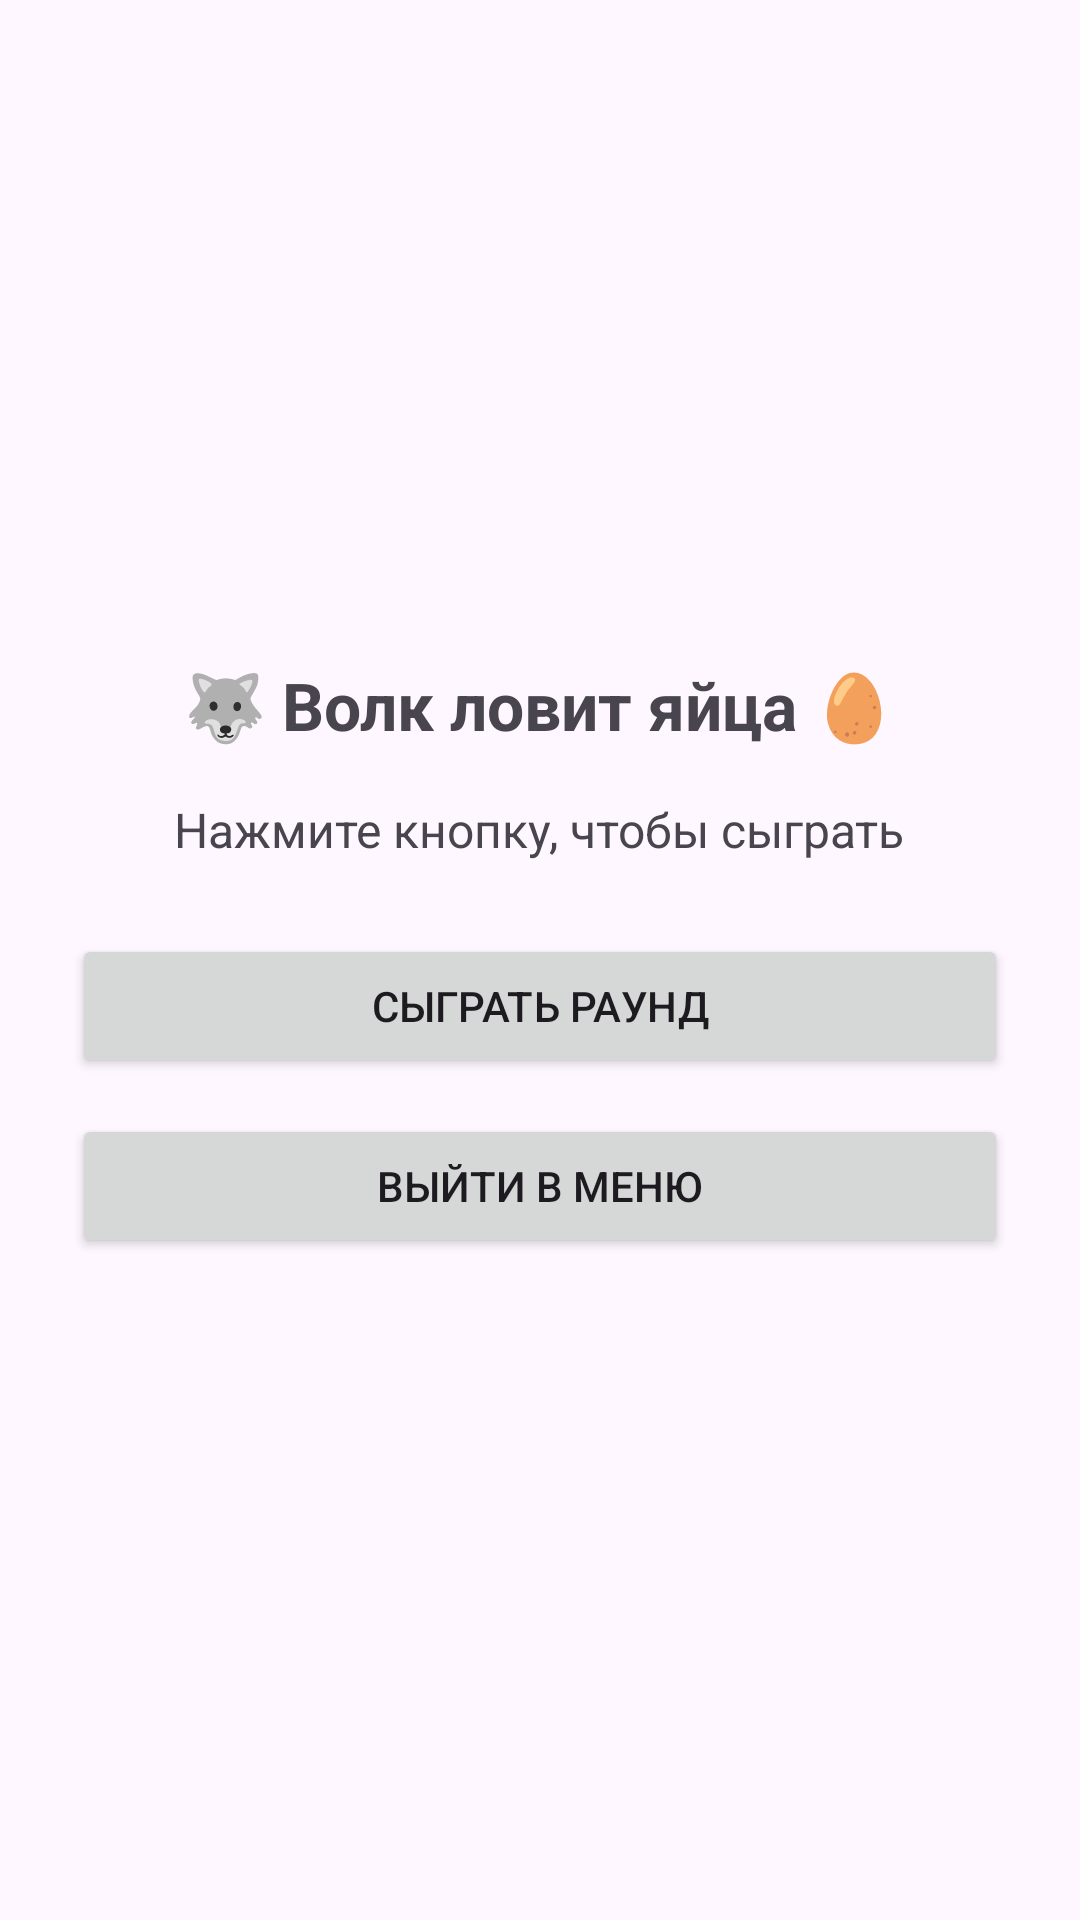

Reconstruct the res/layout file that produces this screen, plus the resources it refers to.
<!-- AndroidManifest.xml: application theme Theme.MultiWindowApp -->
<!-- res/layout/test_activity_game.xml -->
<?xml version="1.0" encoding="utf-8"?>
<LinearLayout xmlns:android="http://schemas.android.com/apk/res/android"
    android:layout_width="match_parent"
    android:layout_height="match_parent"
    android:orientation="vertical"
    android:gravity="center"
    android:padding="24dp">

    <TextView
        android:layout_width="wrap_content"
        android:layout_height="wrap_content"
        android:text="🐺 Волк ловит яйца 🥚"
        android:textSize="22sp"
        android:textStyle="bold"
        android:layout_marginBottom="16dp"/>

    <TextView
        android:id="@+id/tvGameStatus"
        android:layout_width="wrap_content"
        android:layout_height="wrap_content"
        android:text="Нажмите кнопку, чтобы сыграть"
        android:textSize="16sp"
        android:layout_marginBottom="24dp"
        android:gravity="center"/>

    <Button
        android:id="@+id/btnPlay"
        android:layout_width="match_parent"
        android:layout_height="wrap_content"
        android:text="Сыграть раунд"/>

    <Button
        android:id="@+id/btnExitGame"
        android:layout_width="match_parent"
        android:layout_height="wrap_content"
        android:text="Выйти в меню"
        android:layout_marginTop="12dp"/>
</LinearLayout>
<!-- resources referenced by this layout -->
<resources>
  <style name="Theme.MultiWindowApp" parent="Base.Theme.MultiWindowApp" />
  <style name="Base.Theme.MultiWindowApp" parent="Theme.Material3.DayNight.NoActionBar">
          
          
      </style>
</resources>
